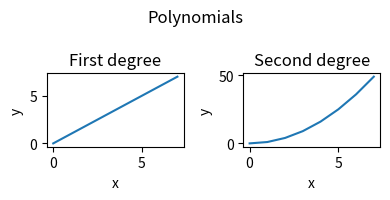

Python code for this plot:
#!/usr/bin/env python3

import numpy as np
import matplotlib.pyplot as plt

#import seaborn as sns; sns.set()

plt.rcParams["figure.dpi"]=158 # on laptop this was incorrectly set

fig, ax = plt.subplots(1,2, figsize=(4,2))
a=np.arange(8)
ax[0].plot(a)
ax[0].set_title("First degree")
ax[0].set_xlabel("x")
ax[0].set_ylabel("y")
ax[1].plot(a**2)
ax[1].set_title("Second degree")
ax[1].set_xlabel("x")
ax[1].set_ylabel("y")
fig.suptitle("Polynomials")
fig.set_tight_layout(True)
plt.subplots_adjust(top=0.95)
plt.show()
#plt.savefig("example_figure.png")
